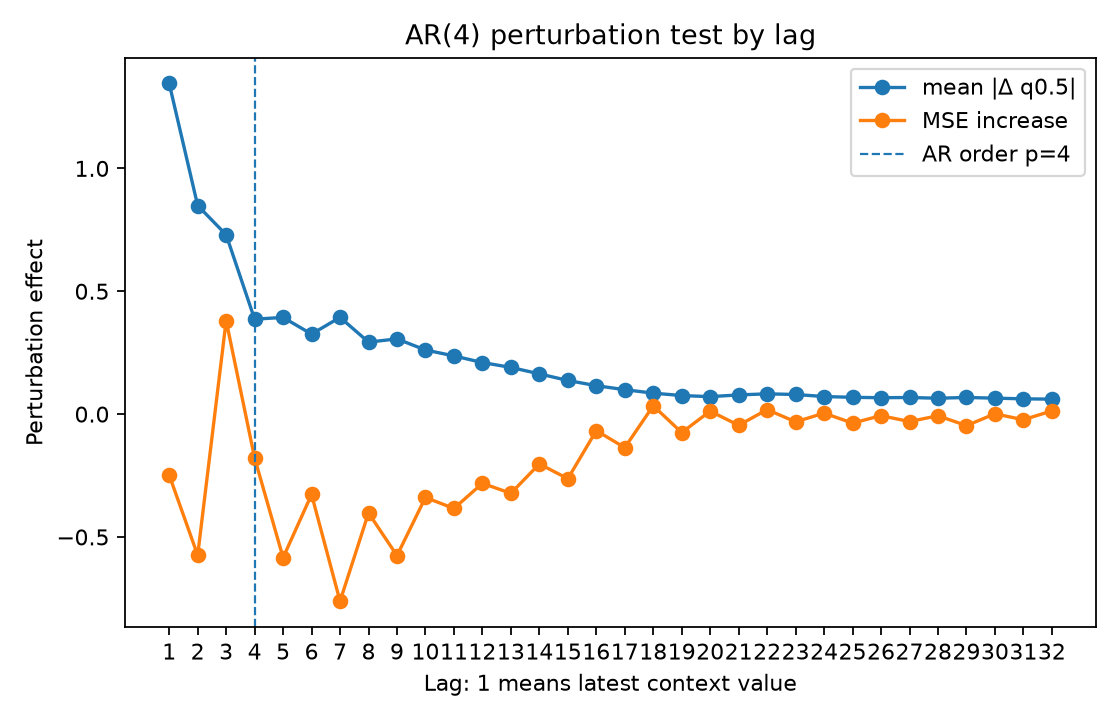

The table this chart was drawn from, first rows:
lag, true_lag, is_within_ar_order, true_lag_within_ar_order, mean_abs_delta, mean_squared_delta, mse_to_conditional_mean_after_perturb, mse_increase_to_conditional_mean
1.0, 1.0, 1.0, 1.0, 1.346, 4.874, 7.875, -0.2482
2.0, 2.0, 1.0, 1.0, 0.8489, 1.806, 7.549, -0.5743
3.0, 3.0, 1.0, 1.0, 0.7299, 1.331, 8.504, 0.3805
4.0, 4.0, 1.0, 1.0, 0.3864, 0.4192, 7.945, -0.1786
5.0, 5.0, 0.0, 0.0, 0.3935, 0.4538, 7.539, -0.5842
6.0, 6.0, 0.0, 0.0, 0.3257, 0.3018, 7.796, -0.3271
7.0, 7.0, 0.0, 0.0, 0.3938, 0.4374, 7.362, -0.7615
8.0, 8.0, 0.0, 0.0, 0.2931, 0.2507, 7.721, -0.4022
9.0, 9.0, 0.0, 0.0, 0.306, 0.2769, 7.548, -0.5758
10.0, 10.0, 0.0, 0.0, 0.261, 0.1923, 7.784, -0.3393
11.0, 11.0, 0.0, 0.0, 0.2368, 0.1547, 7.739, -0.384
12.0, 12.0, 0.0, 0.0, 0.21, 0.1225, 7.842, -0.2816
13.0, 13.0, 0.0, 0.0, 0.19, 0.1027, 7.801, -0.3224
14.0, 14.0, 0.0, 0.0, 0.1638, 0.0769, 7.921, -0.2027
15.0, 15.0, 0.0, 0.0, 0.1368, 0.05522, 7.86, -0.2629
16.0, 16.0, 0.0, 0.0, 0.1157, 0.0368, 8.056, -0.0673
17.0, 17.0, 0.0, 0.0, 0.0994, 0.02783, 7.987, -0.1364
18.0, 18.0, 0.0, 0.0, 0.08531, 0.02123, 8.157, 0.03389
19.0, 19.0, 0.0, 0.0, 0.07547, 0.01717, 8.048, -0.07509
20.0, 20.0, 0.0, 0.0, 0.07111, 0.01435, 8.136, 0.01227
21.0, 21.0, 0.0, 0.0, 0.07809, 0.01827, 8.078, -0.04566
22.0, 22.0, 0.0, 0.0, 0.08252, 0.02623, 8.142, 0.0184
23.0, 23.0, 0.0, 0.0, 0.07984, 0.02079, 8.092, -0.03152
24.0, 24.0, 0.0, 0.0, 0.0715, 0.01542, 8.127, 0.003982
25.0, 25.0, 0.0, 0.0, 0.06838, 0.01374, 8.087, -0.03667
26.0, 26.0, 0.0, 0.0, 0.06668, 0.01503, 8.117, -0.006229
27.0, 27.0, 0.0, 0.0, 0.06762, 0.01475, 8.093, -0.03036
28.0, 28.0, 0.0, 0.0, 0.06462, 0.01347, 8.117, -0.006632
29.0, 29.0, 0.0, 0.0, 0.06774, 0.01575, 8.076, -0.04687
30.0, 30.0, 0.0, 0.0, 0.06492, 0.01368, 8.125, 0.001239
31.0, 31.0, 0.0, 0.0, 0.0622, 0.01192, 8.1, -0.02296
32.0, 32.0, 0.0, 0.0, 0.06087, 0.01123, 8.136, 0.01309
